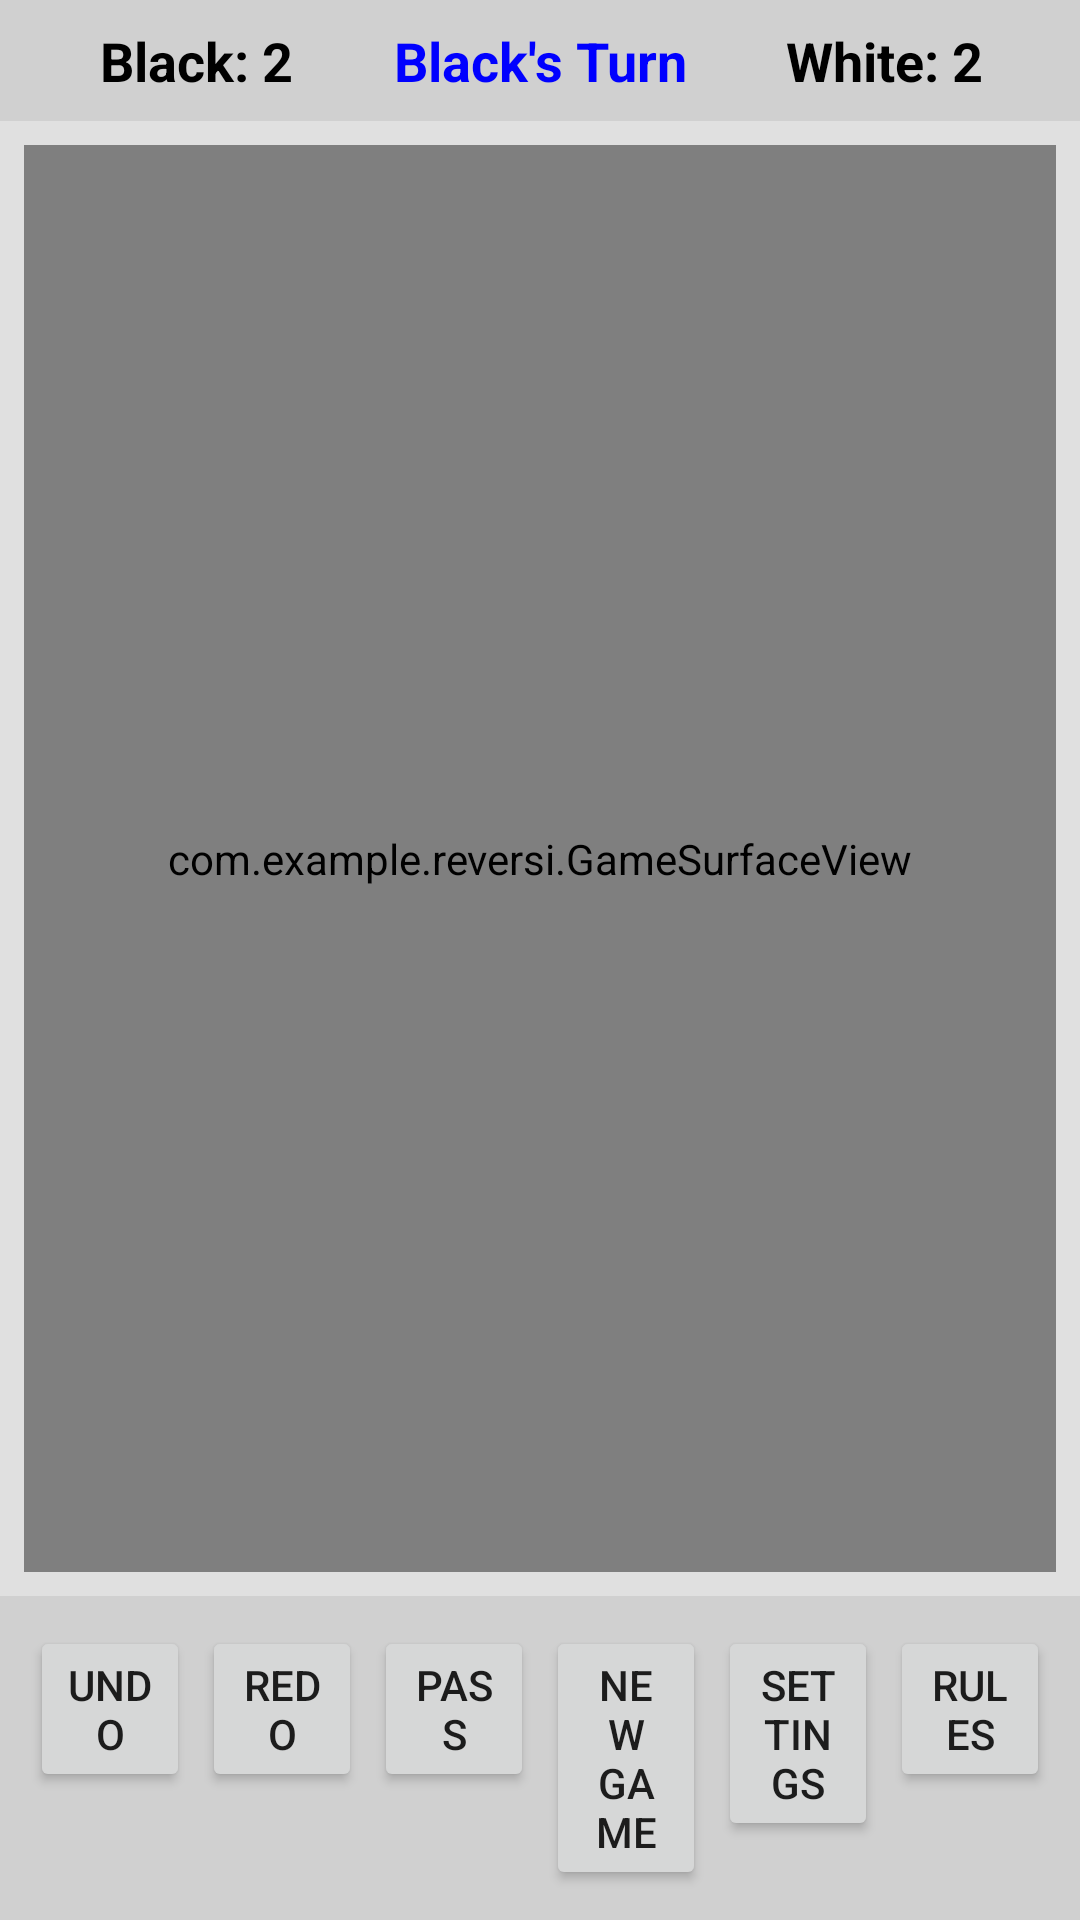

Android layout source for this screen:
<!-- AndroidManifest.xml: application theme Theme.AppCompat.Light.NoActionBar -->
<!-- res/layout/activity_main.xml -->
<?xml version="1.0" encoding="utf-8"?>
<androidx.constraintlayout.widget.ConstraintLayout 
    xmlns:android="http://schemas.android.com/apk/res/android"
    xmlns:app="http://schemas.android.com/apk/res-auto"
    xmlns:tools="http://schemas.android.com/tools"
    android:layout_width="match_parent"
    android:layout_height="match_parent"
    android:background="#E0E0E0"
    tools:context=".MainActivity">

    
    <LinearLayout
        android:id="@+id/topBar"
        android:layout_width="match_parent"
        android:layout_height="wrap_content"
        android:orientation="horizontal"
        android:padding="8dp"
        android:background="#D0D0D0"
        app:layout_constraintTop_toTopOf="parent"
        app:layout_constraintStart_toStartOf="parent"
        app:layout_constraintEnd_toEndOf="parent">

        
        <TextView
            android:id="@+id/tvBlackScore"
            android:layout_width="0dp"
            android:layout_height="wrap_content"
            android:layout_weight="1"
            android:text="@string/black_score_default"
            android:textSize="18sp"
            android:textColor="#000000"
            android:textStyle="bold"
            android:gravity="center" />

        
        <TextView
            android:id="@+id/tvTurnIndicator"
            android:layout_width="0dp"
            android:layout_height="wrap_content"
            android:layout_weight="1"
            android:text="@string/turn_black"
            android:textSize="18sp"
            android:textColor="#0000FF"
            android:textStyle="bold"
            android:gravity="center" />

        
        <TextView
            android:id="@+id/tvWhiteScore"
            android:layout_width="0dp"
            android:layout_height="wrap_content"
            android:layout_weight="1"
            android:text="@string/white_score_default"
            android:textSize="18sp"
            android:textColor="#000000"
            android:textStyle="bold"
            android:gravity="center" />

    </LinearLayout>

    
    <com.example.reversi.GameSurfaceView
        android:id="@+id/glSurfaceView"
        android:layout_width="match_parent"
        android:layout_height="0dp"
        app:layout_constraintTop_toBottomOf="@id/topBar"
        app:layout_constraintBottom_toTopOf="@id/bottomBar"
        app:layout_constraintStart_toStartOf="parent"
        app:layout_constraintEnd_toEndOf="parent"
        android:layout_margin="8dp" />

    
    <LinearLayout
        android:id="@+id/bottomBar"
        android:layout_width="match_parent"
        android:layout_height="wrap_content"
        android:orientation="horizontal"
        android:padding="8dp"
        android:background="#D0D0D0"
        app:layout_constraintBottom_toBottomOf="parent"
        app:layout_constraintStart_toStartOf="parent"
        app:layout_constraintEnd_toEndOf="parent">

        
        <Button
            android:id="@+id/btnUndo"
            android:layout_width="0dp"
            android:layout_height="wrap_content"
            android:layout_weight="1"
            android:text="@string/btn_undo"
            android:textSize="14sp"
            android:layout_margin="2dp" />

        
        <Button
            android:id="@+id/btnRedo"
            android:layout_width="0dp"
            android:layout_height="wrap_content"
            android:layout_weight="1"
            android:text="@string/btn_redo"
            android:textSize="14sp"
            android:layout_margin="2dp" />

        
        <Button
            android:id="@+id/btnPass"
            android:layout_width="0dp"
            android:layout_height="wrap_content"
            android:layout_weight="1"
            android:text="@string/btn_pass"
            android:textSize="14sp"
            android:layout_margin="2dp" />

        
        <Button
            android:id="@+id/btnNewGame"
            android:layout_width="0dp"
            android:layout_height="wrap_content"
            android:layout_weight="1"
            android:text="@string/btn_new_game"
            android:textSize="14sp"
            android:layout_margin="2dp" />

        
        <Button
            android:id="@+id/btnSettings"
            android:layout_width="0dp"
            android:layout_height="wrap_content"
            android:layout_weight="1"
            android:text="@string/btn_settings"
            android:textSize="14sp"
            android:layout_margin="2dp" />

        
        <Button
            android:id="@+id/btnRules"
            android:layout_width="0dp"
            android:layout_height="wrap_content"
            android:layout_weight="1"
            android:text="@string/btn_rules"
            android:textSize="14sp"
            android:layout_margin="2dp" />

    </LinearLayout>

</androidx.constraintlayout.widget.ConstraintLayout>
<!-- resources referenced by this layout -->
<resources>
  <string name="black_score_default">Black: 2</string>
  <string name="btn_new_game">New Game</string>
  <string name="btn_pass">Pass</string>
  <string name="btn_redo">Redo</string>
  <string name="btn_rules">Rules</string>
  <string name="btn_settings">Settings</string>
  <string name="btn_undo">Undo</string>
  <string name="turn_black">Black\'s Turn</string>
  <string name="white_score_default">White: 2</string>
</resources>
